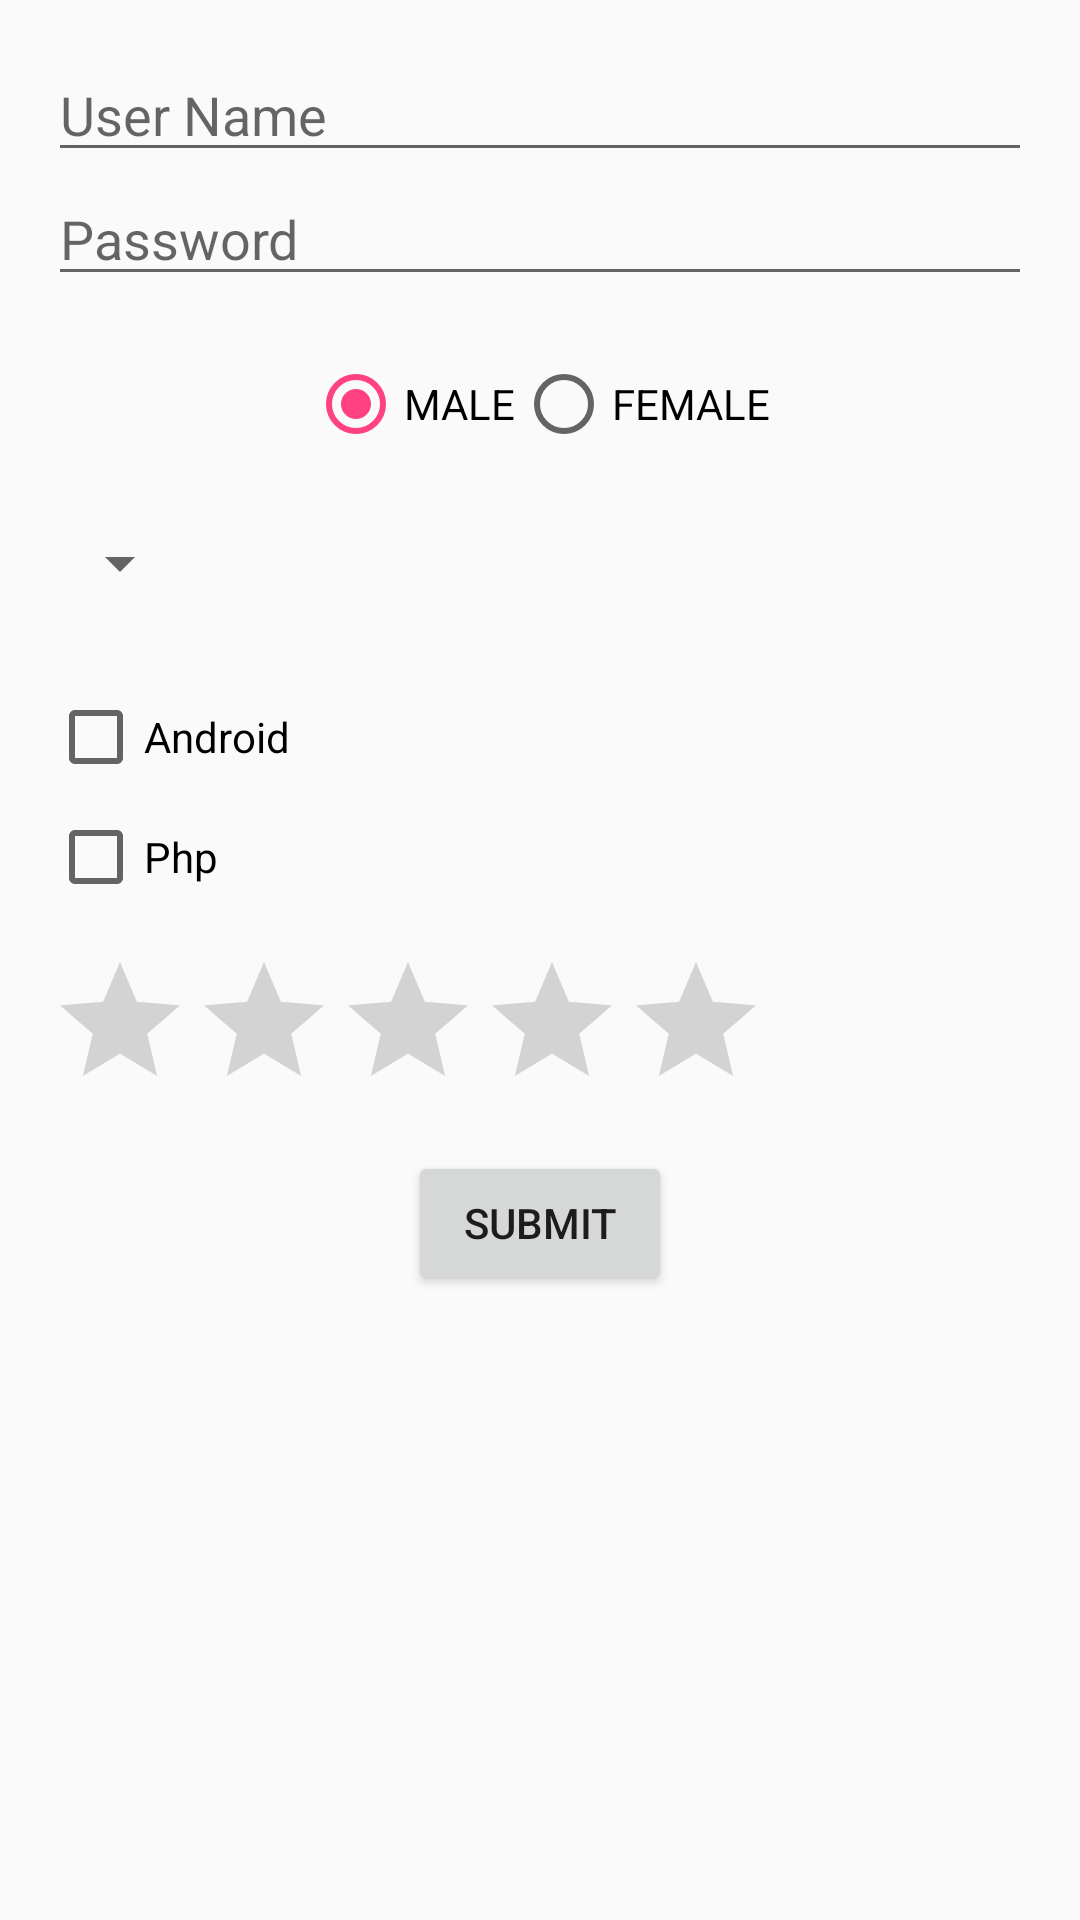

Layout XML and referenced resources for this Android screen:
<!-- AndroidManifest.xml: application theme AppTheme -->
<!-- res/layout/activity_main.xml -->
<?xml version="1.0" encoding="utf-8"?>
<RelativeLayout xmlns:android="http://schemas.android.com/apk/res/android"
    xmlns:tools="http://schemas.android.com/tools"
    android:layout_width="match_parent"
    android:layout_height="match_parent"
    android:paddingBottom="@dimen/activity_vertical_margin"
    android:paddingLeft="@dimen/activity_horizontal_margin"
    android:paddingRight="@dimen/activity_horizontal_margin"
    android:paddingTop="@dimen/activity_vertical_margin"
    tools:context="com.example.guest999.sqlite.MainActivity">

 <LinearLayout
     android:layout_width="match_parent"
     android:layout_height="wrap_content"
     android:orientation="vertical">

     <EditText
         android:id="@+id/uname"
         android:layout_width="match_parent"
         android:layout_height="match_parent"
         android:hint="@string/user_name"/>
    
     <EditText
         android:id="@+id/upass"
         android:layout_width="match_parent"
         android:layout_height="match_parent"
         android:hint="@string/user_pass"/>
     <RadioGroup
         android:id="@+id/radiog"
         android:layout_width="match_parent"
         android:layout_height="match_parent"
         android:orientation="horizontal"
         android:gravity="center"
         android:layout_marginTop="20dp">
         <RadioButton
             android:id="@+id/radio1"
             android:layout_width="wrap_content"
             android:layout_height="wrap_content"
             android:checked="true"
             android:text="MALE"/>
         <RadioButton
             android:id="@+id/radio2"
             android:layout_width="wrap_content"
             android:layout_height="wrap_content"
             android:text="FEMALE"/>
     </RadioGroup>
     <Spinner
         android:id="@+id/spinner"
         android:layout_width="wrap_content"
         android:layout_height="wrap_content"
         android:layout_marginTop="25dp"/>
     <CheckBox
         android:id="@+id/cha"
         android:layout_marginTop="30dp"
         android:layout_width="wrap_content"
         android:layout_height="wrap_content"
         android:text="Android"/>
     <CheckBox
         android:id="@+id/chp"
         android:layout_marginTop="8dp"
         android:layout_width="wrap_content"
         android:layout_height="wrap_content"
         android:text="Php"/>
     <RatingBar
         android:id="@+id/rat"
         android:layout_marginTop="15dp"
         android:layout_width="wrap_content"
         android:layout_height="wrap_content" />
     <Button
         android:id="@+id/button"
         android:layout_marginTop="10dp"
         android:layout_gravity="center"
         android:layout_width="wrap_content"
         android:layout_height="wrap_content"
         android:text="Submit"/>
 </LinearLayout>
</RelativeLayout>
<!-- resources referenced by this layout -->
<resources>
  <dimen name="activity_horizontal_margin">16dp</dimen>
  <dimen name="activity_vertical_margin">16dp</dimen>
  <string name="user_name">User Name</string>
  <string name="user_pass">Password</string>
  <style name="AppTheme" parent="Theme.AppCompat.Light.DarkActionBar">
  
          
          <item name="colorPrimary">@color/colorPrimary</item>
          <item name="colorPrimaryDark">@color/colorPrimaryDark</item>
          <item name="colorAccent">@color/colorAccent</item>
      </style>
  <color name="colorPrimary">#3F51B5</color>
  <color name="colorPrimaryDark">#303F9F</color>
  <color name="colorAccent">#FF4081</color>
</resources>
